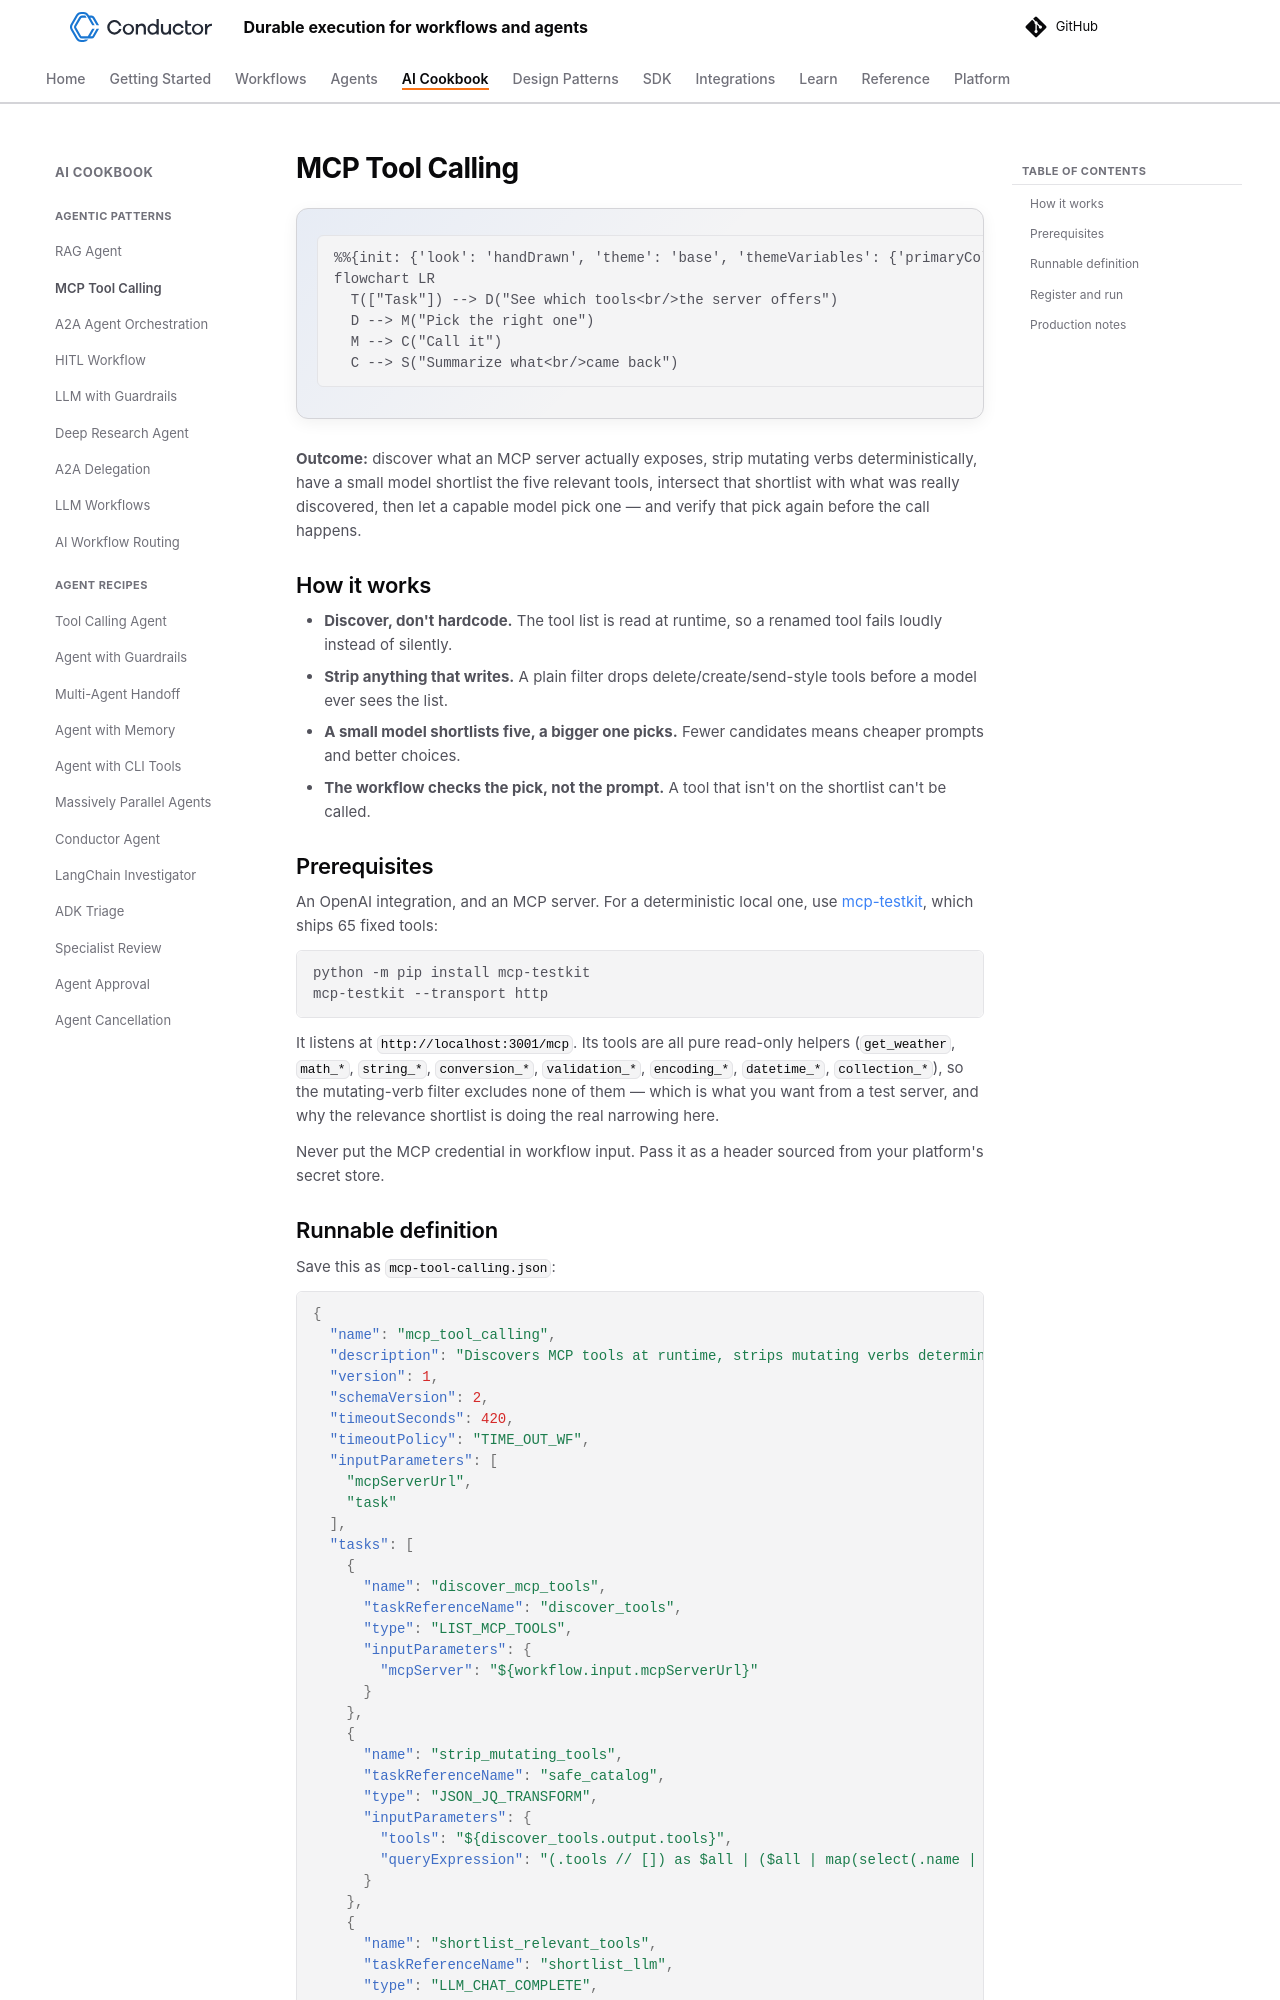

repository: conductor-oss/conductor · page: devguide/ai/cookbook/mcp-tool-calling.html · generator: mkdocs

---
description: Discover MCP tools at runtime, let a small model choose one, and re-check that choice against a workflow-owned allowlist before calling it.
---

# MCP Tool Calling

```mermaid
flowchart LR
  T(["Task"]) --> D("See which tools<br/>the server offers")
  D --> M("Pick the right one")
  M --> C("Call it")
  C --> S("Summarize what<br/>came back")
```

**Outcome:** discover what an MCP server actually exposes, strip mutating verbs deterministically, have a small model shortlist the five relevant tools, intersect that shortlist with what was really discovered, then let a capable model pick one — and verify that pick again before the call happens.
